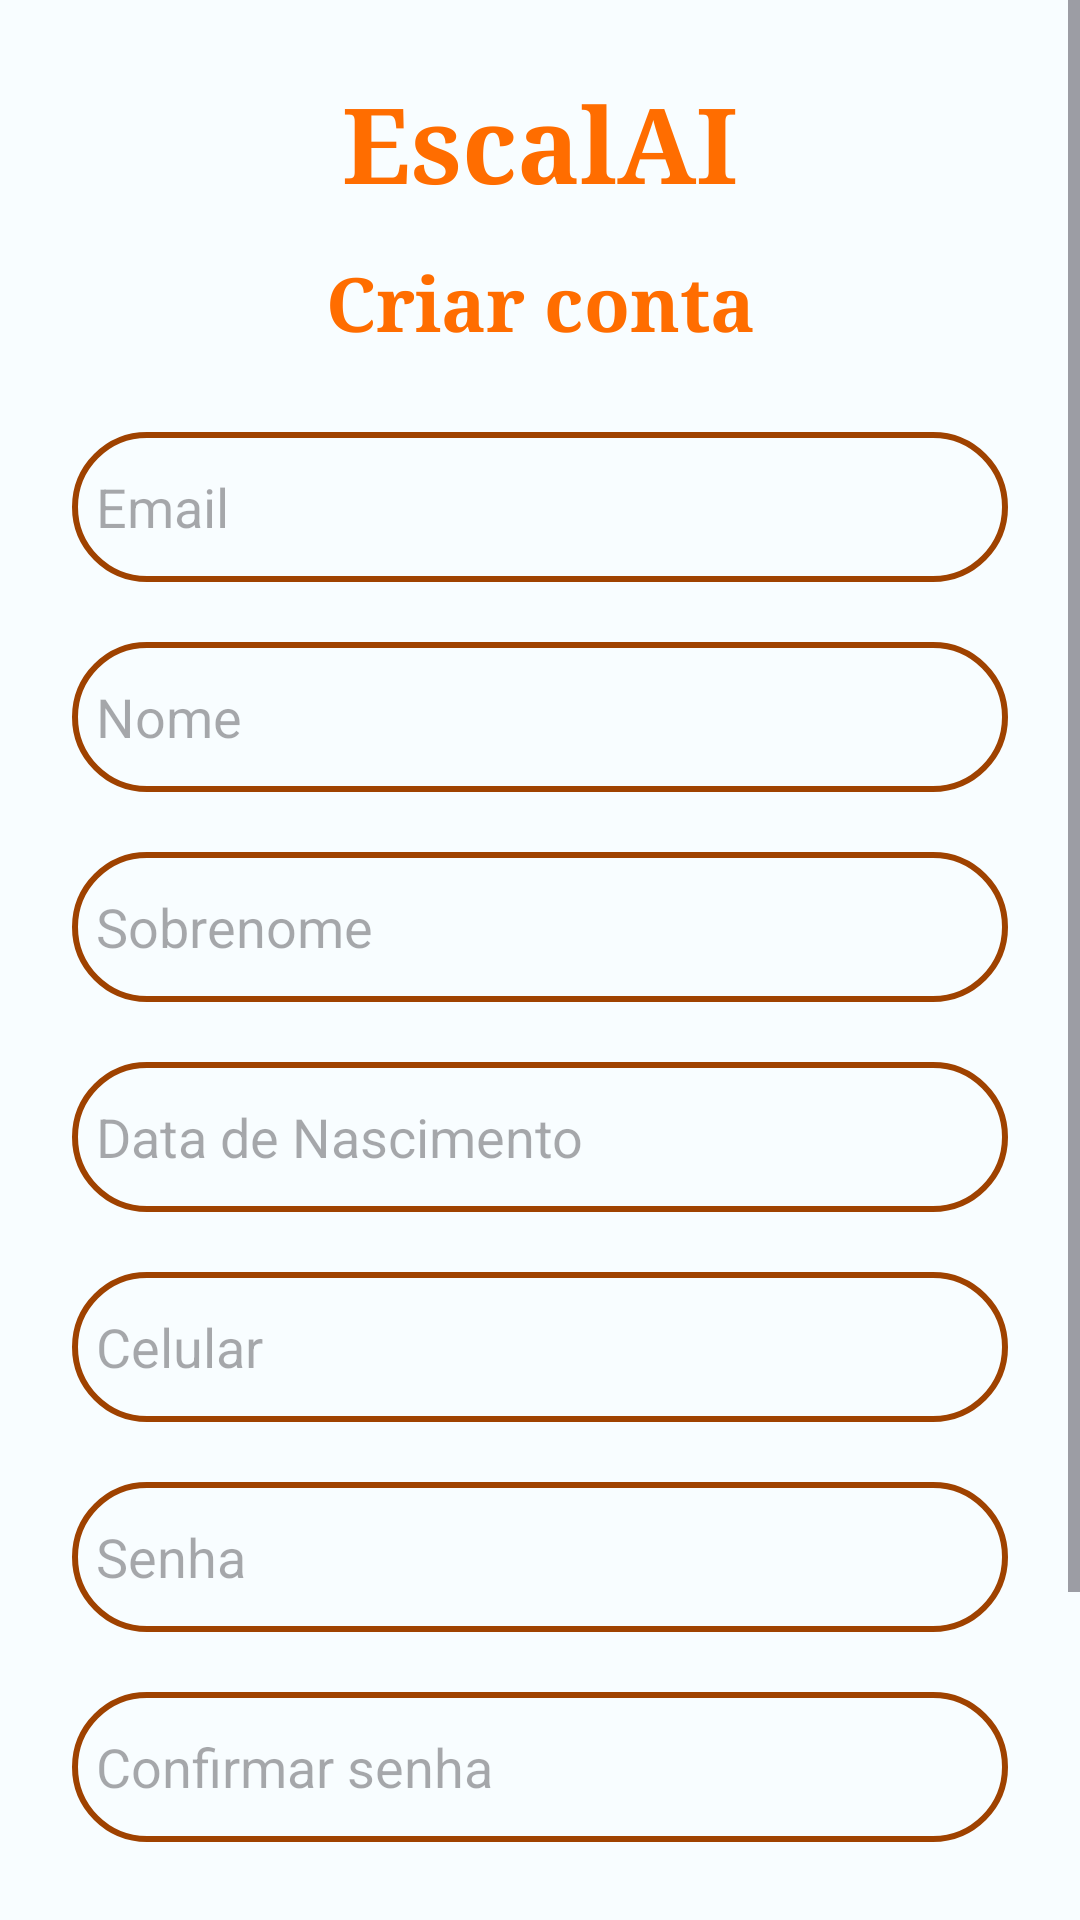

Here is an Android app screen rendered from its layout file. Give the layout XML and the strings, colors and styles it references.
<!-- AndroidManifest.xml: application theme Theme.EscalAIv2 -->
<!-- res/layout/activity_cadastro_usuario.xml -->
<?xml version="1.0" encoding="utf-8"?>
<ScrollView xmlns:android="http://schemas.android.com/apk/res/android"
    android:layout_width="match_parent"
    android:layout_height="match_parent">

    <FrameLayout android:id="@+id/cadastroUsuarioLayout"
        xmlns:app="http://schemas.android.com/apk/res-auto"
        xmlns:tools="http://schemas.android.com/tools"
        android:layout_width="match_parent"
        android:layout_height="wrap_content"
        android:orientation="vertical"
        android:gravity="center"
        tools:context="com.ufrj.escalaiv2.ViewModel.CadastroUsuarioVM">


        <LinearLayout
            android:layout_width="match_parent"
            android:layout_height="match_parent"
            android:layout_gravity="center_horizontal"
            android:orientation="vertical"
            android:padding="24dp">

            <TextView
                android:layout_width="match_parent"
                android:layout_height="50dp"
                android:text="EscalAI"
                android:textAlignment="center"
                android:textColor="@color/seed"
                android:textSize="35sp"
                android:textStyle="bold"
                android:typeface="serif" />

            <TextView
                android:layout_width="match_parent"
                android:layout_height="50dp"
                android:text="@string/createAccount"
                android:textAlignment="center"
                android:textColor="@color/seed"
                android:textSize="25sp"
                android:textStyle="bold"
                android:typeface="serif"
                android:paddingTop="10sp" />

            <TextView
                android:id="@+id/errosCadastro"
                android:layout_width="match_parent"
                android:layout_height="wrap_content"
                android:text=""
                android:background="@drawable/custom_error_box"
                android:backgroundTint="@android:color/holo_red_dark"
                android:visibility="gone" />

            <EditText
                android:id="@+id/email"
                android:layout_width="match_parent"
                android:layout_height="50dp"
                android:layout_marginTop="20dp"
                android:background="@drawable/custom_edittext"
                android:drawablePadding="8dp"
                android:hint="@string/email"
                android:padding="8dp"
                android:textColor="@color/black" />

            <EditText
                android:id="@+id/nome"
                android:layout_width="match_parent"
                android:layout_height="50dp"
                android:layout_marginTop="20dp"
                android:background="@drawable/custom_edittext"
                android:drawablePadding="8dp"
                android:hint="@string/name"
                android:padding="8dp"
                android:textColor="@color/black" />

            <EditText
                android:id="@+id/sobrenome"
                android:layout_width="match_parent"
                android:layout_height="50dp"
                android:layout_marginTop="20dp"
                android:background="@drawable/custom_edittext"
                android:drawablePadding="8dp"
                android:hint="@string/lastName"
                android:padding="8dp"
                android:textColor="@color/black" />

            <EditText
                android:id="@+id/dataNascimento"
                android:layout_width="match_parent"
                android:layout_height="50dp"
                android:layout_marginTop="20dp"
                android:background="@drawable/custom_edittext"
                android:drawablePadding="8dp"
                android:hint="@string/birthDate"
                android:padding="8dp"
                android:textColor="@color/black"
                android:focusable="false"
                android:onClick="showDatePickerDialog" />


            <EditText
                android:id="@+id/celular"
                android:layout_width="match_parent"
                android:layout_height="50dp"
                android:layout_marginTop="20dp"
                android:background="@drawable/custom_edittext"
                android:drawablePadding="8dp"
                android:hint="@string/phoneNumber"
                android:padding="8dp"
                android:textColor="@color/black"
                android:inputType="phone"
                android:digits="0123456789+" />

            <EditText
                android:id="@+id/senha"
                android:layout_width="match_parent"
                android:layout_height="50dp"
                android:layout_marginTop="20dp"
                android:background="@drawable/custom_edittext"
                android:drawablePadding="8dp"
                android:hint="@string/password"
                android:padding="8dp"
                android:textColor="@color/black" />

            <EditText
                android:id="@+id/confirmaSenha"
                android:layout_width="match_parent"
                android:layout_height="50dp"
                android:layout_marginTop="20dp"
                android:background="@drawable/custom_edittext"
                android:drawablePadding="8dp"
                android:hint="@string/confirmPassword"
                android:padding="8dp"
                android:textColor="@color/black" />

            <CheckBox
                android:id="@+id/agreeToTermsCheckBox"
                android:layout_width="wrap_content"
                android:layout_height="wrap_content"
                android:text="@string/termsAgreement"
                android:textColorLink="@android:color/holo_blue_bright"
                android:layout_marginTop="16dp" />

            <Button
                android:id="@+id/cadastrarButton"
                android:layout_width="match_parent"
                android:layout_height="60dp"
                android:layout_marginTop="10dp"
                android:backgroundTint="@color/seed"
                android:text="Criar conta"
                android:textSize="20sp"
                app:cornerRadius="20dp" />
        </LinearLayout>

    </FrameLayout>
</ScrollView>
<!-- resources referenced by this layout -->
<resources>
  <color name="black">#000000</color>
  <color name="seed">#FF6D00</color>
  <!-- drawable custom_edittext (drawable) -->
  <?xml version="1.0" encoding="utf-8"?>
  <shape xmlns:android="http://schemas.android.com/apk/res/android"
      android:shape="rectangle">
  
      <stroke
          android:width="2dp"
          android:color="@color/md_theme_light_primary" />
  
      <corners android:radius="30dp" />
  
  </shape>
  <!-- drawable custom_error_box (drawable) -->
  <?xml version="1.0" encoding="utf-8"?>
  <shape xmlns:android="http://schemas.android.com/apk/res/android"
      android:shape="rectangle">
  
      <stroke
          android:width="2dp"
          android:color="@android:color/holo_red_dark" />
  
      <corners android:radius="30dp" />
      <padding
          android:left="8dp"
          android:top="8dp"
          android:right="8dp"
          android:bottom="8dp" />
  
  
  </shape>
  <string name="birthDate">Data de Nascimento</string>
  <string name="confirmPassword">Confirmar senha</string>
  <string name="createAccount">Criar conta</string>
  <string name="email">Email</string>
  <string name="lastName">Sobrenome</string>
  <string name="name">Nome</string>
  <string name="password">Senha</string>
  <string name="phoneNumber">Celular</string>
  <string name="termsAgreement">Eu concordo com os termos e condições de uso do aplicativo EscalAI.</string>
  <color name="md_theme_light_primary">#9F4200</color>
  <color name="md_theme_light_onPrimary">#FFFFFF</color>
  <color name="md_theme_light_primaryContainer">#FFDBCB</color>
  <color name="md_theme_light_onPrimaryContainer">#341100</color>
  <color name="md_theme_light_secondary">#8E4F00</color>
  <color name="md_theme_light_onSecondary">#FFFFFF</color>
  <color name="md_theme_light_secondaryContainer">#FFDCC1</color>
  <color name="md_theme_light_onSecondaryContainer">#2E1600</color>
  <color name="md_theme_light_tertiary">#A53D00</color>
  <color name="md_theme_light_onTertiary">#FFFFFF</color>
  <color name="md_theme_light_tertiaryContainer">#FFDBCD</color>
  <color name="md_theme_light_onTertiaryContainer">#360F00</color>
  <color name="md_theme_light_error">#BA1A1A</color>
  <color name="md_theme_light_errorContainer">#FFDAD6</color>
  <color name="md_theme_light_onError">#FFFFFF</color>
  <color name="md_theme_light_onErrorContainer">#410002</color>
  <color name="md_theme_light_background">#F8FDFF</color>
  <color name="md_theme_light_onBackground">#001F25</color>
  <color name="md_theme_light_surface">#F8FDFF</color>
  <color name="md_theme_light_onSurface">#001F25</color>
  <color name="md_theme_light_surfaceVariant">#F4DED5</color>
  <color name="md_theme_light_onSurfaceVariant">#52443D</color>
  <color name="md_theme_light_outline">#85736C</color>
  <color name="md_theme_light_inverseOnSurface">#D6F6FF</color>
  <color name="md_theme_light_inverseSurface">#00363F</color>
  <color name="md_theme_light_inversePrimary">#FFB692</color>
</resources>
